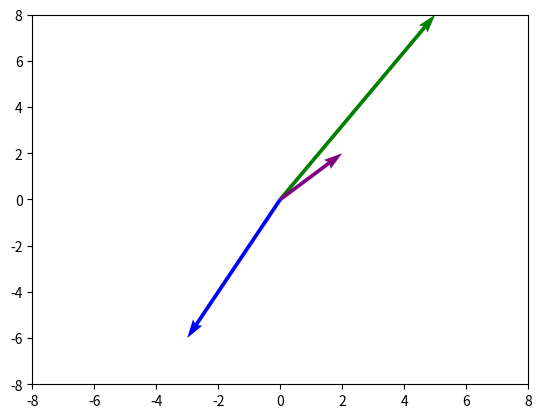

Recreate this plot in Python.
import matplotlib.pyplot as plt
import numpy as np
vector_1 = np.asarray([0,0,5,8])
vector_2 = np.asarray([0,0,-3,-6])
vector_3 = vector_1 + vector_2
print(vector_3)
plt.quiver(0,0,5,8,scale_units = 'xy', angles = 'xy', scale = 1, color='green')
plt.quiver(0,0,-3,-6,scale_units = 'xy', angles = 'xy', scale = 1, color='blue')
plt.quiver(0,0,2,2,scale_units = 'xy', angles = 'xy', scale =  1, color='purple')
plt.xlim(-8,8)
plt.ylim(-8,8)
plt.show()


matrix_a = np.array([[1,2,3],[4,5,6],[7,8,9]])
matrix_b = np.array([[10,11,12], [13,14,15], [16,17,18]])
cross_product = np.cross(matrix_a,matrix_b)
print(cross_product)


temperature = np.array([100, 150, 200, 250, 300, 350, 400])
k = np.array([2.078e-4, 2.176e-4, 2.229e-4, 2.260e-4, 2.281e-4, 2.316e-4, 2.331e-4])
x = 1/temperature
y = np.log(k)

z = np.polyfit(x,y,1)
print(z)

f = np.poly1d(z)

plt.plot(x,y,'y*')
plt.plot((0,max(x)),(f(0),f(max(x))),"purple")
plt.show()

A = np.exp(z[0])
print(A)

Ea = -1*z[1]*1.38e-23
print(Ea)
